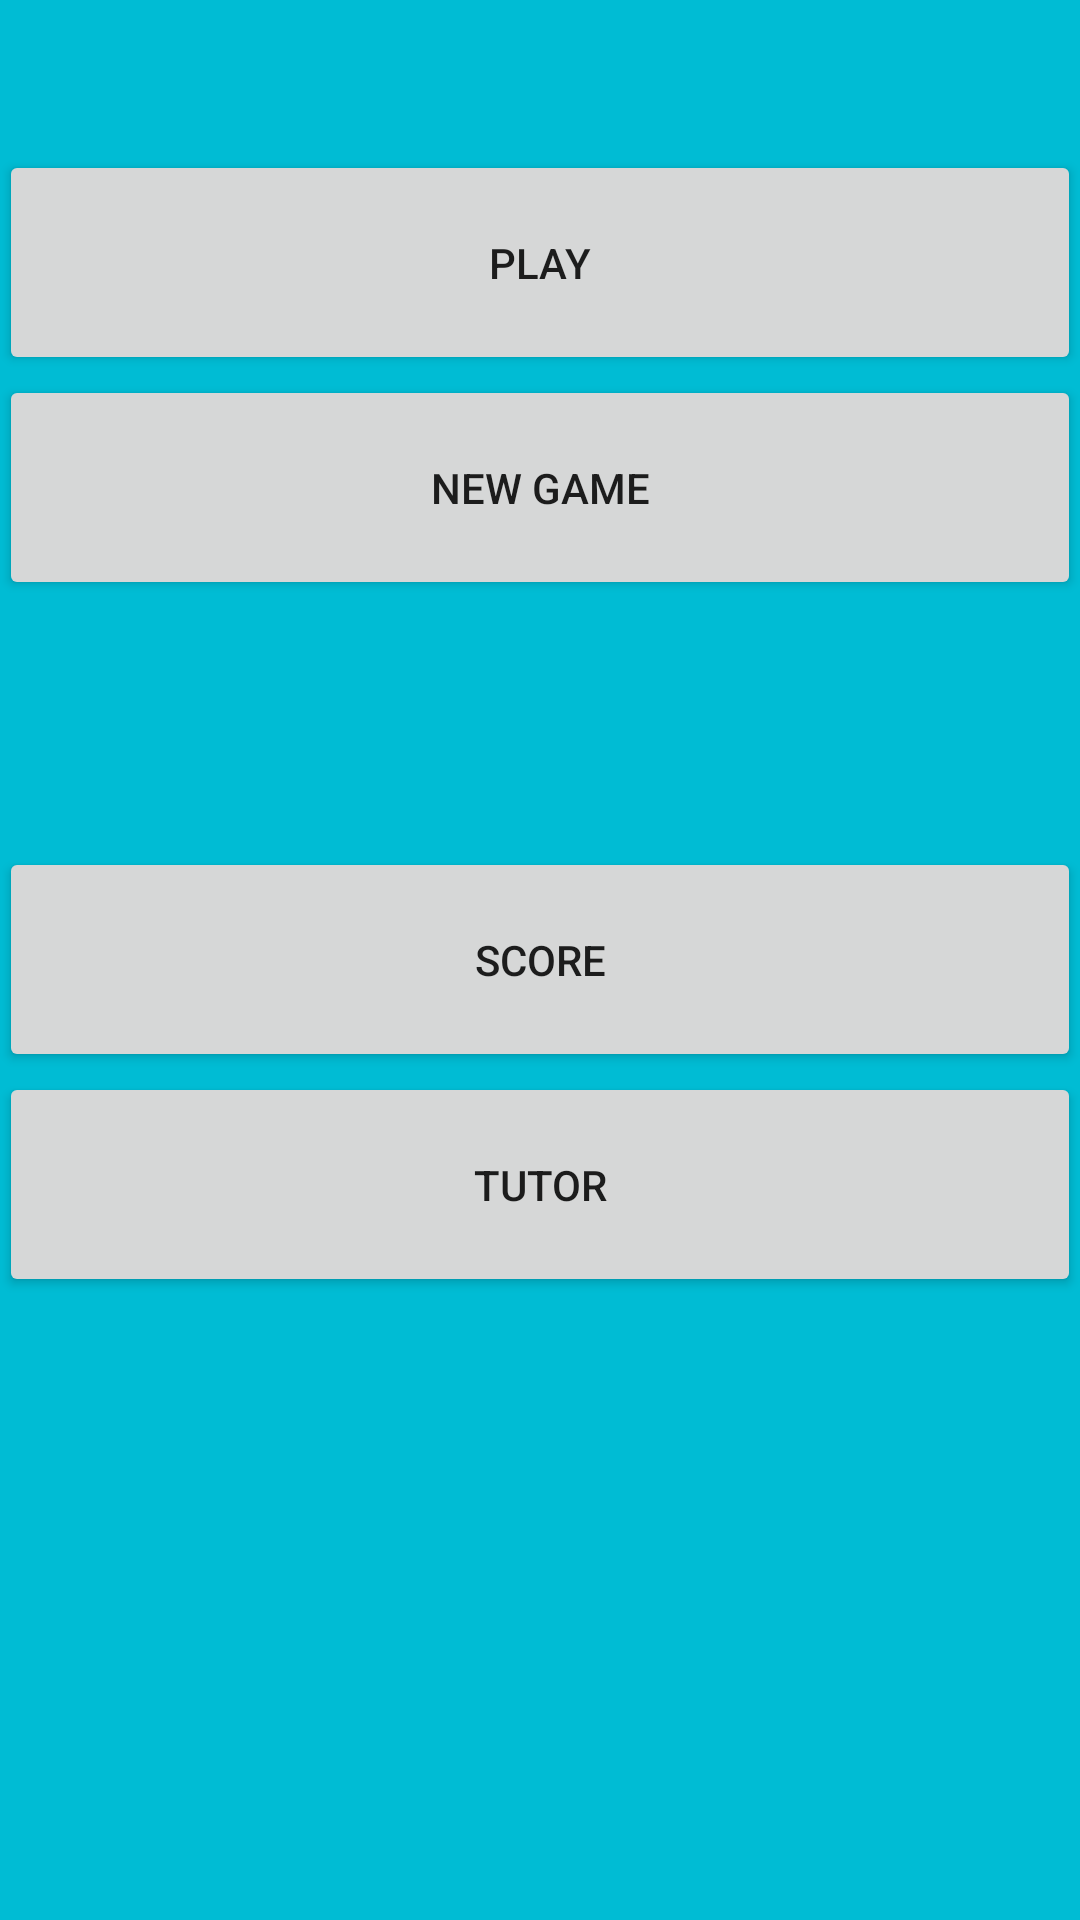

The Android layout XML behind this screen, and the referenced resources:
<!-- AndroidManifest.xml: fallback theme Theme.MaterialComponents.DayNight.NoActionBar -->
<!-- res/layout/activity_main_menu_game.xml -->
<?xml version="1.0" encoding="utf-8"?>
<RelativeLayout xmlns:android="http://schemas.android.com/apk/res/android"
    xmlns:tools="http://schemas.android.com/tools"
    android:layout_width="match_parent"
    android:layout_height="match_parent"
    android:paddingBottom="@dimen/activity_vertical_margin"
    android:paddingLeft="@dimen/activity_horizontal_margin"
    android:paddingRight="@dimen/activity_horizontal_margin"
    android:paddingTop="@dimen/activity_vertical_margin"
    android:background="#00BCD4"
    android:id="@+id/layout"
    tools:context="com.teachme_module.MainMenuGame">

    <Button
        android:layout_width="200dp"
        android:layout_height="75dp"
        android:text="PLAY"
        android:id="@+id/button"
        android:layout_marginTop="50dp"
        android:layout_alignParentTop="true"
        android:layout_alignParentLeft="true"
        android:layout_alignParentStart="true"
        android:layout_alignParentRight="true"
        android:layout_alignParentEnd="true" />

    <Button
        android:layout_width="200dp"
        android:layout_height="75dp"
        android:text="New Game"
        android:id="@+id/button7"
        android:layout_below="@+id/button"
        android:layout_alignRight="@+id/button"
        android:layout_alignEnd="@+id/button"
        android:layout_alignParentLeft="true"
        android:layout_alignParentStart="true" />

    <Button
        android:layout_width="200dp"
        android:layout_height="75dp"
        android:text="Score"
        android:id="@+id/button8"
        android:layout_centerVertical="true"
        android:layout_alignParentLeft="true"
        android:layout_alignParentStart="true"
        android:layout_alignRight="@+id/button7"
        android:layout_alignEnd="@+id/button7" />

    <Button
        android:layout_width="200dp"
        android:layout_height="75dp"
        android:text="Tutor"
        android:id="@+id/button9"
        android:layout_below="@+id/button8"
        android:layout_alignRight="@+id/button8"
        android:layout_alignEnd="@+id/button8"
        android:layout_alignParentLeft="true"
        android:layout_alignParentStart="true" />
</RelativeLayout>
<!-- resources referenced by this layout -->
<resources>

</resources>
